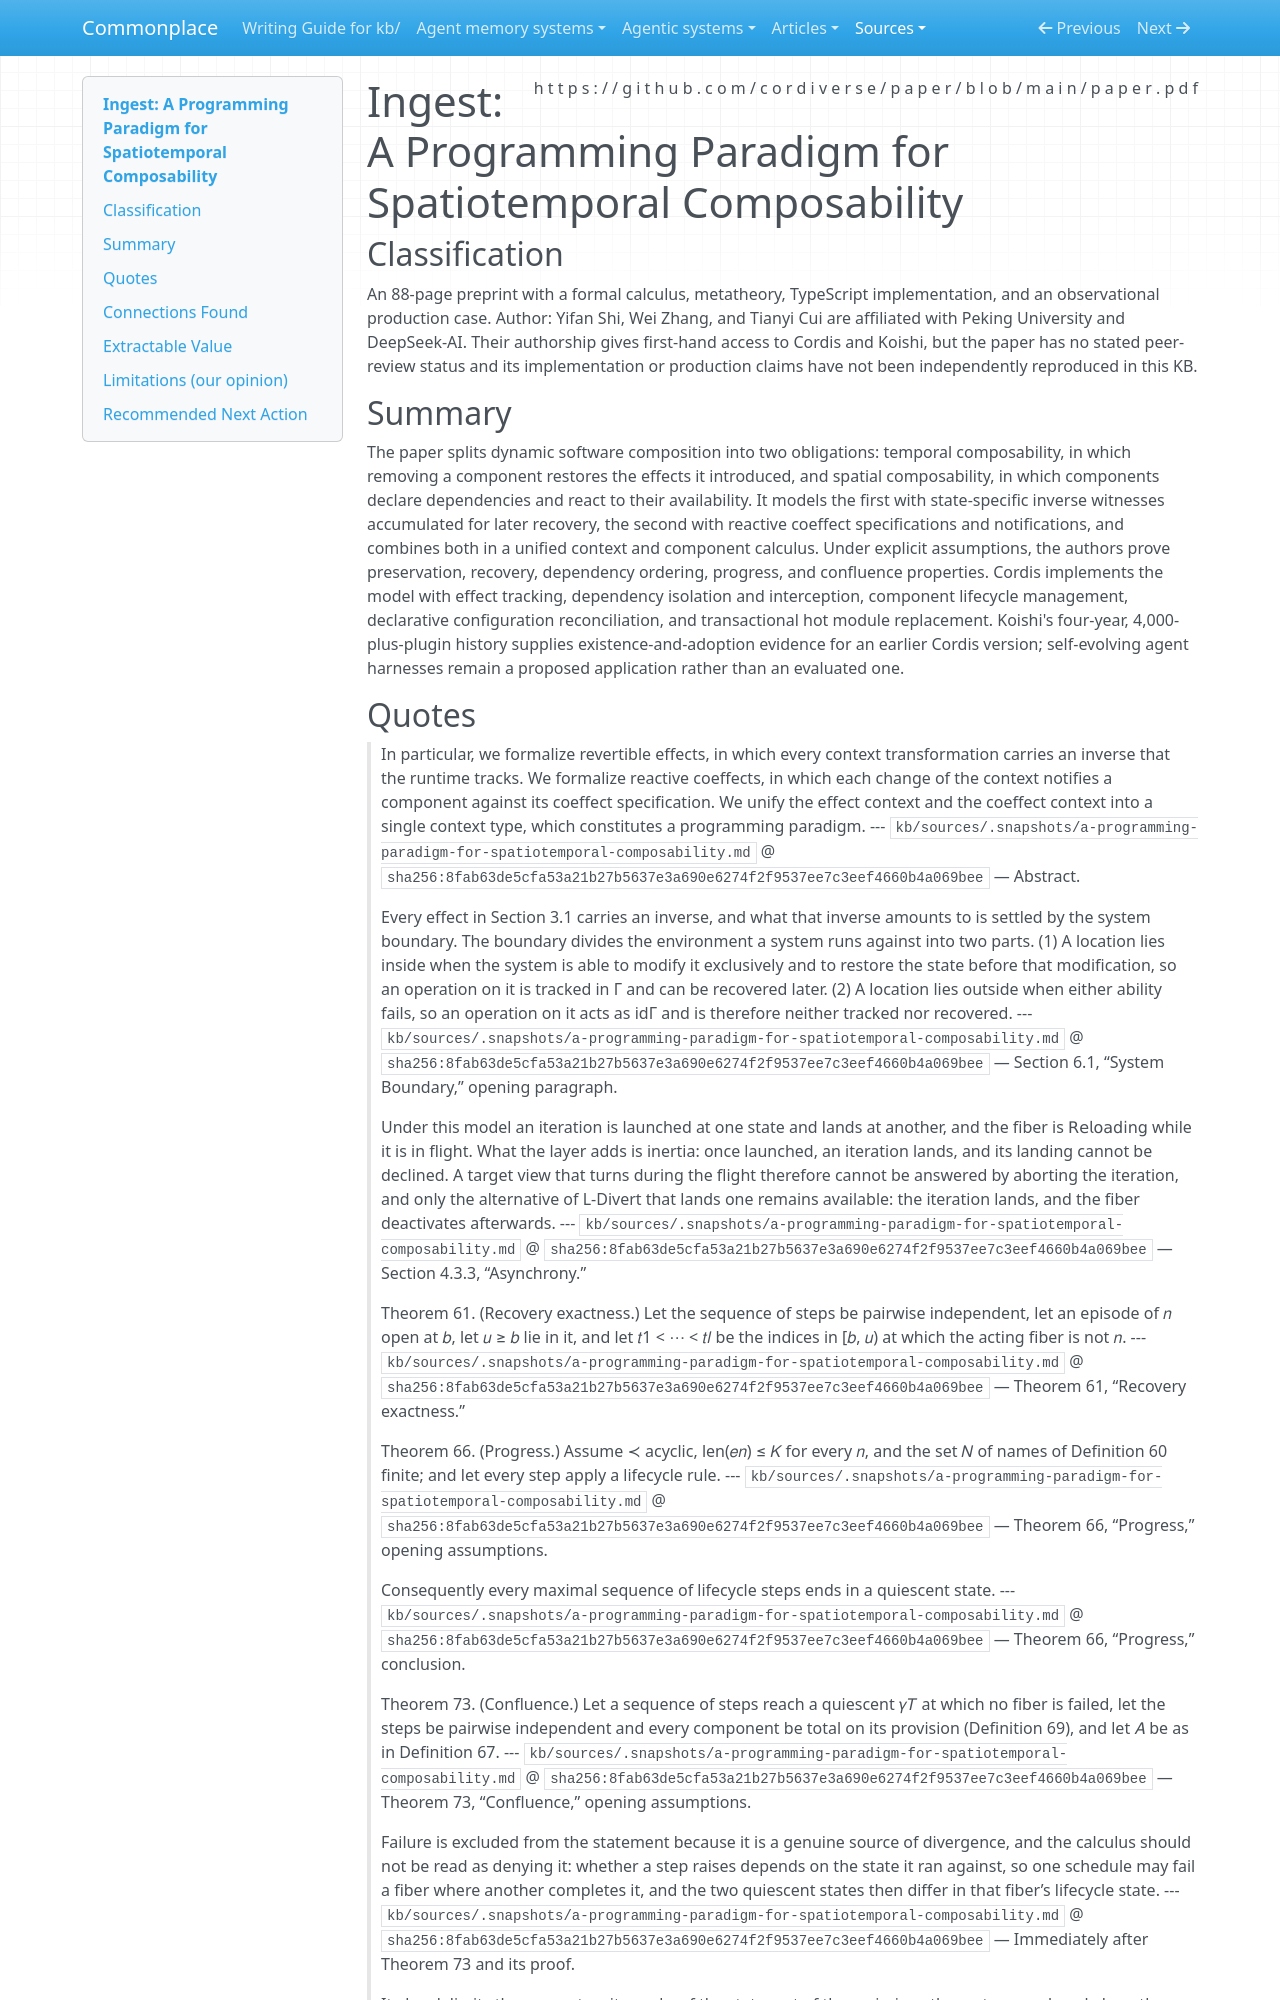

repository: zby/commonplace · page: sources/a-programming-paradigm-for-spatiotemporal-composability.ingest/index.html · generator: mkdocs

---
description: "Cordis formalizes reversible component effects and reactive dependency lifecycles, supplying a missing deployment substrate for dynamically changing agent harnesses"
source: https://github.com/cordiverse/paper/blob/main/paper.pdf
captured: "2026-08-14"
capture: pdf-read
genre: scientific-paper
snapshot_sha256: 8fab63de5cfa53a21b27b5637e3a690e6274f2f9537ee7c3eef4660b4a069bee
ingested: "2026-08-14"
type: types/ingest-report.md
domains: [runtime-composition, harness-engineering, effect-systems, self-improving-systems]
---

# Ingest: A Programming Paradigm for Spatiotemporal Composability

## Classification

An 88-page preprint with a formal calculus, metatheory, TypeScript implementation, and an observational production case.
Author: Yifan Shi, Wei Zhang, and Tianyi Cui are affiliated with Peking University and DeepSeek-AI. Their authorship gives first-hand access to Cordis and Koishi, but the paper has no stated peer-review status and its implementation or production claims have not been independently reproduced in this KB.

## Summary

The paper splits dynamic software composition into two obligations: temporal composability, in which removing a component restores the effects it introduced, and spatial composability, in which components declare dependencies and react to their availability. It models the first with state-specific inverse witnesses accumulated for later recovery, the second with reactive coeffect specifications and notifications, and combines both in a unified context and component calculus. Under explicit assumptions, the authors prove preservation, recovery, dependency ordering, progress, and confluence properties. Cordis implements the model with effect tracking, dependency isolation and interception, component lifecycle management, declarative configuration reconciliation, and transactional hot module replacement. Koishi's four-year, 4,000-plus-plugin history supplies existence-and-adoption evidence for an earlier Cordis version; self-evolving agent harnesses remain a proposed application rather than an evaluated one.
